Labelled photos from "dataset", an image-classification folder in Bunny4447/AgroVision. The possible labels are: bacterial leaf blight, blast, brown spot, healthy, leaf smut.

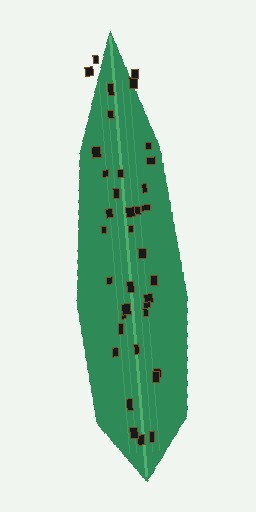
Label: leaf smut

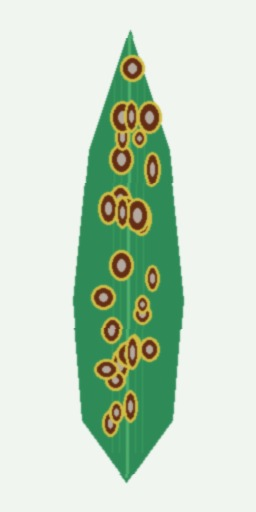
Label: brown spot

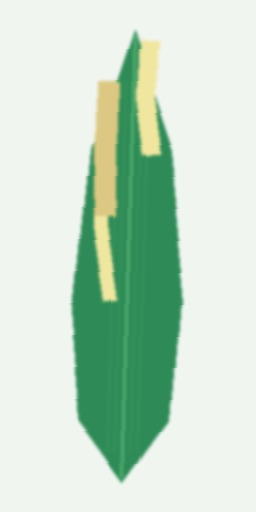
Label: bacterial leaf blight

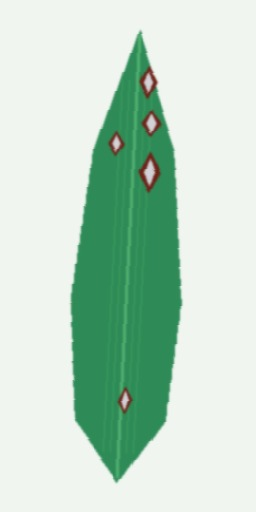
Label: blast

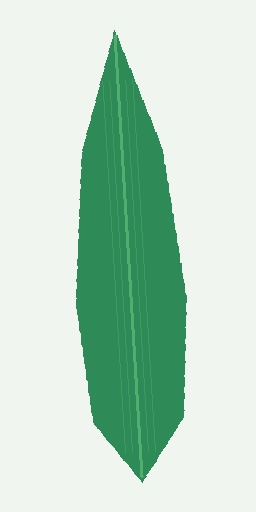
Label: healthy

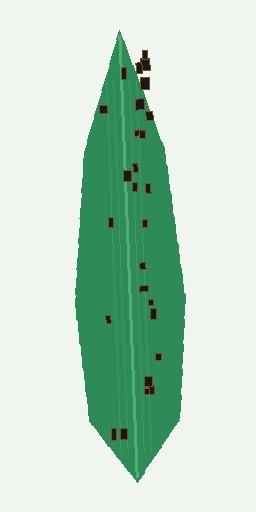
Label: leaf smut
